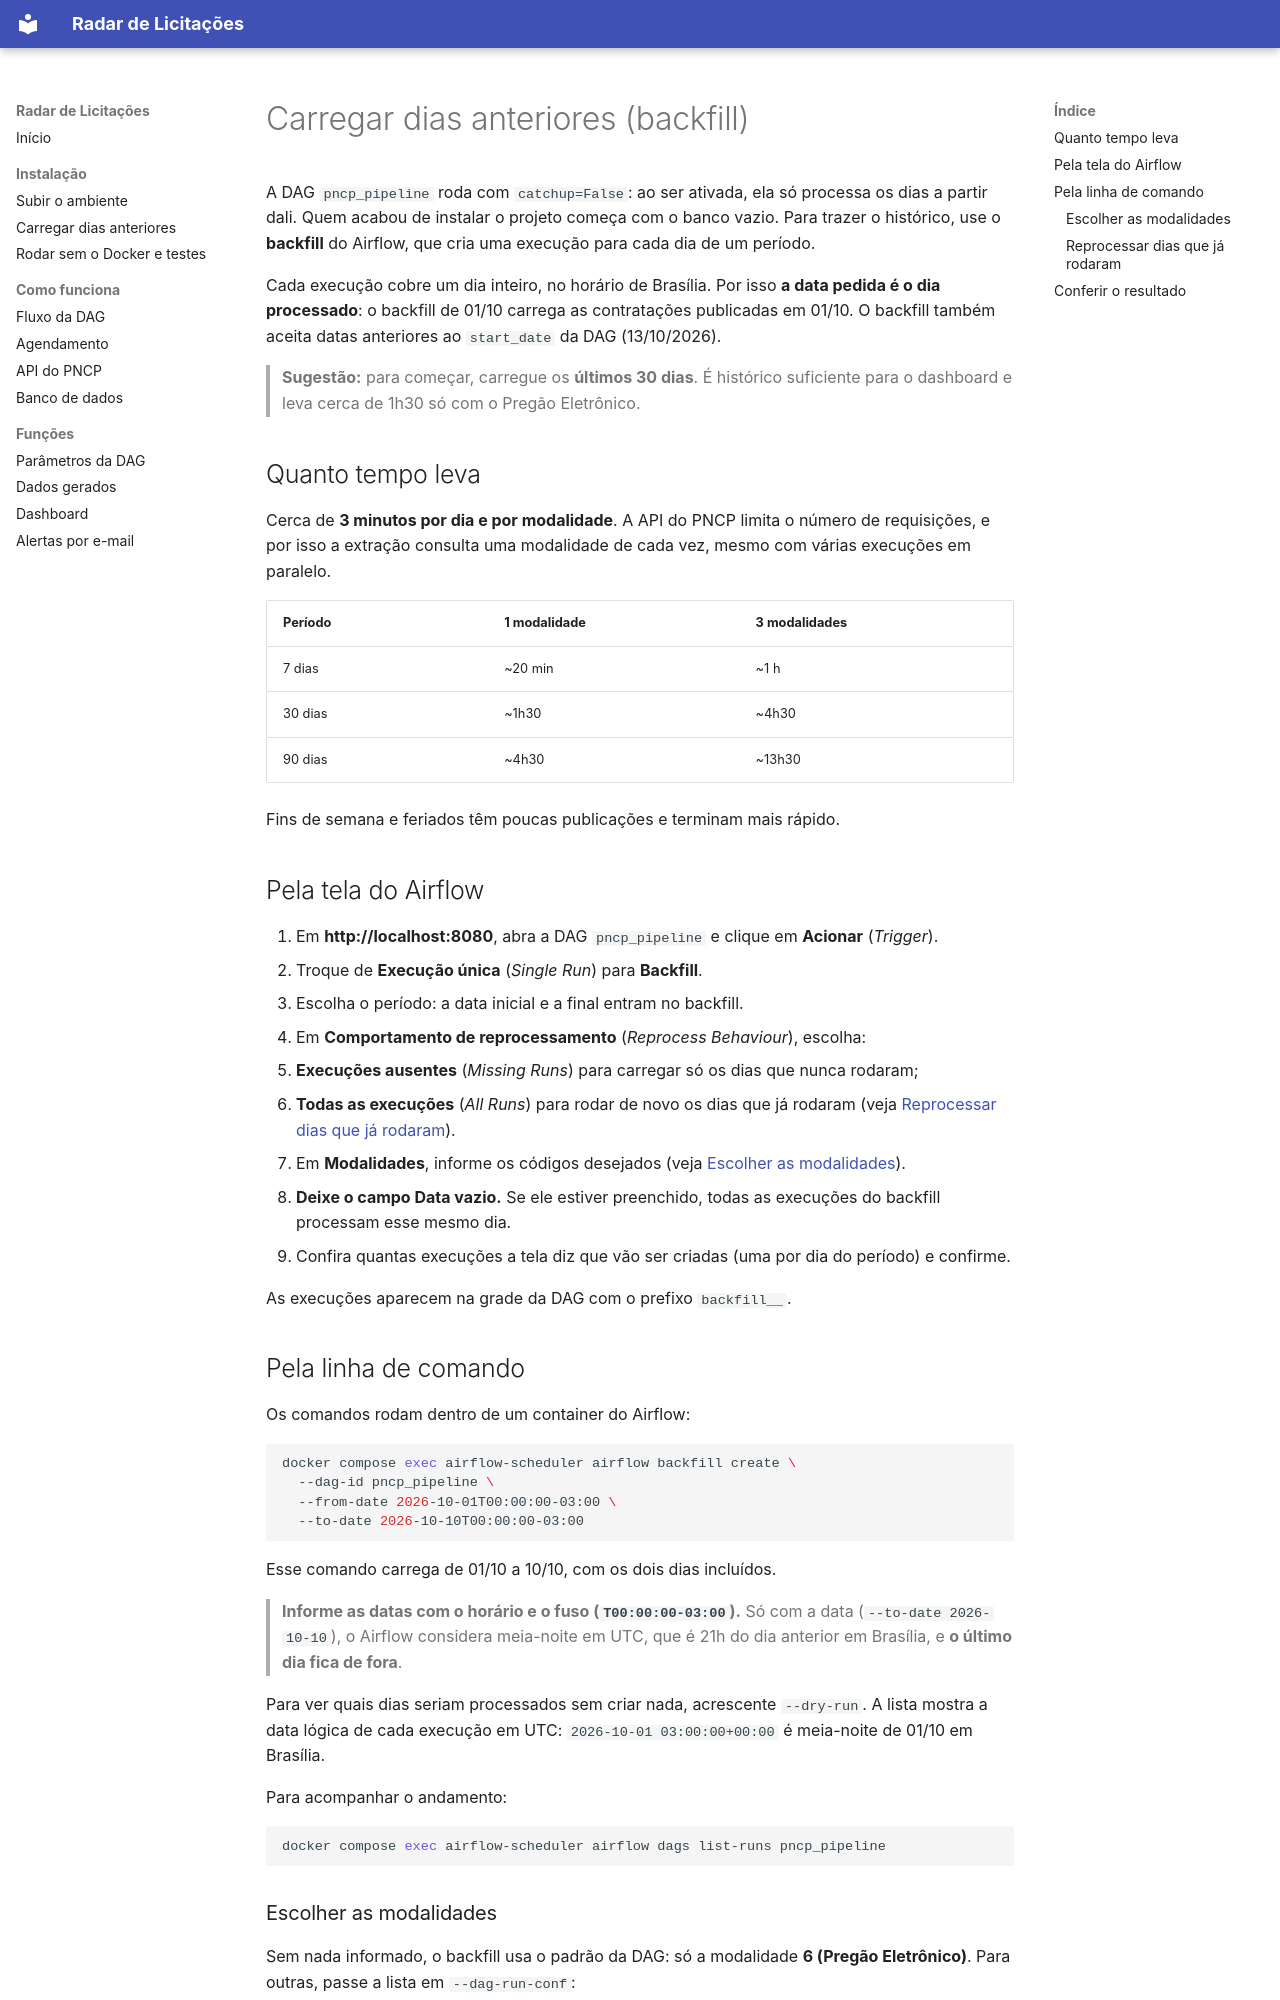

repository: HenriqueLopes741/Radar-de-Licitacoes · page: carregar-dias-anteriores/index.html · generator: mkdocs

# Carregar dias anteriores (backfill)

A DAG `pncp_pipeline` roda com `catchup=False`: ao ser ativada, ela só processa os dias a partir dali. Quem acabou de instalar o projeto começa com o banco vazio. Para trazer o histórico, use o **backfill** do Airflow, que cria uma execução para cada dia de um período.

Cada execução cobre um dia inteiro, no horário de Brasília. Por isso **a data pedida é o dia processado**: o backfill de 01/10 carrega as contratações publicadas em 01/10. O backfill também aceita datas anteriores ao `start_date` da DAG (13/10/2026).

> **Sugestão:** para começar, carregue os **últimos 30 dias**. É histórico suficiente para o dashboard e leva cerca de 1h30 só com o Pregão Eletrônico.

## Quanto tempo leva

Cerca de **3 minutos por dia e por modalidade**. A API do PNCP limita o número de requisições, e por isso a extração consulta uma modalidade de cada vez, mesmo com várias execuções em paralelo.

| Período | 1 modalidade | 3 modalidades |
|---|---|---|
| 7 dias | ~20 min | ~1 h |
| 30 dias | ~1h30 | ~4h30 |
| 90 dias | ~4h30 | ~13h30 |

Fins de semana e feriados têm poucas publicações e terminam mais rápido.

## Pela tela do Airflow

1. Em **http://localhost:8080**, abra a DAG `pncp_pipeline` e clique em **Acionar** (*Trigger*).
2. Troque de **Execução única** (*Single Run*) para **Backfill**.
3. Escolha o período: a data inicial e a final entram no backfill.
4. Em **Comportamento de reprocessamento** (*Reprocess Behaviour*), escolha:
   - **Execuções ausentes** (*Missing Runs*) para carregar só os dias que nunca rodaram;
   - **Todas as execuções** (*All Runs*) para rodar de novo os dias que já rodaram (veja [Reprocessar dias que já rodaram](#reprocessar-dias-que-já-rodaram)).
5. Em **Modalidades**, informe os códigos desejados (veja [Escolher as modalidades](#escolher-as-modalidades)).
6. **Deixe o campo Data vazio.** Se ele estiver preenchido, todas as execuções do backfill processam esse mesmo dia.
7. Confira quantas execuções a tela diz que vão ser criadas (uma por dia do período) e confirme.

As execuções aparecem na grade da DAG com o prefixo `backfill__`.
